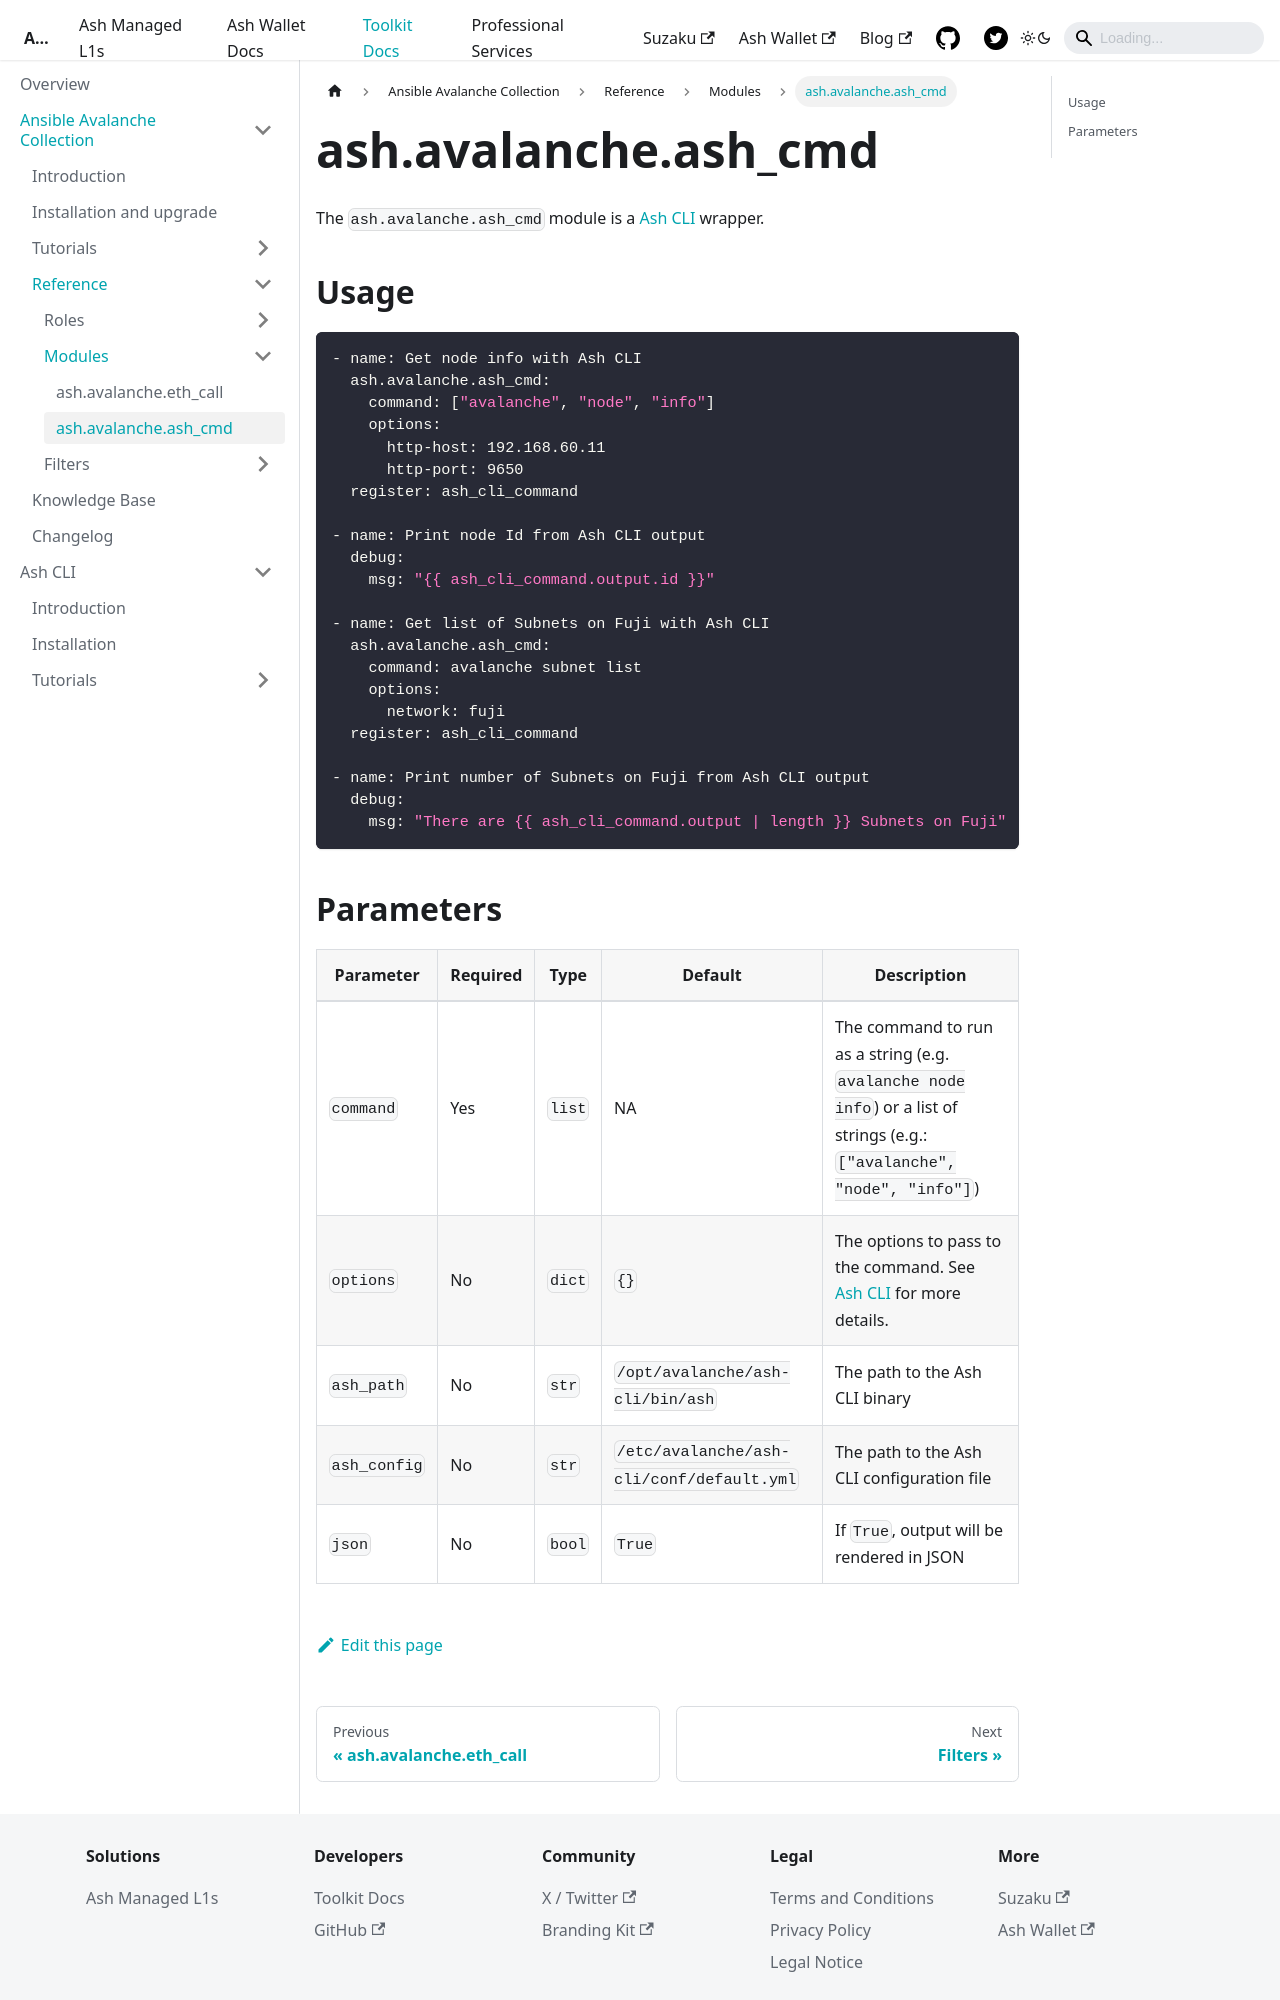

repository: AshAvalanche/ash-docs · page: docs/toolkit/ansible-avalanche-collection/reference/modules/ash_cmd/index.html · generator: docusaurus

---
sidebar_position: 3
---

# ash.avalanche.ash_cmd

The `ash.avalanche.ash_cmd` module is a [Ash CLI](/docs/toolkit/ash-cli/introduction) wrapper.

## Usage

```yaml
- name: Get node info with Ash CLI
  ash.avalanche.ash_cmd:
    command: ["avalanche", "node", "info"]
    options:
      http-host: 192.168.60.11
      http-port: 9650
  register: ash_cli_command

- name: Print node Id from Ash CLI output
  debug:
    msg: "{{ ash_cli_command.output.id }}"

- name: Get list of Subnets on Fuji with Ash CLI
  ash.avalanche.ash_cmd:
    command: avalanche subnet list
    options:
      network: fuji
  register: ash_cli_command

- name: Print number of Subnets on Fuji from Ash CLI output
  debug:
    msg: "There are {{ ash_cli_command.output | length }} Subnets on Fuji"
```
